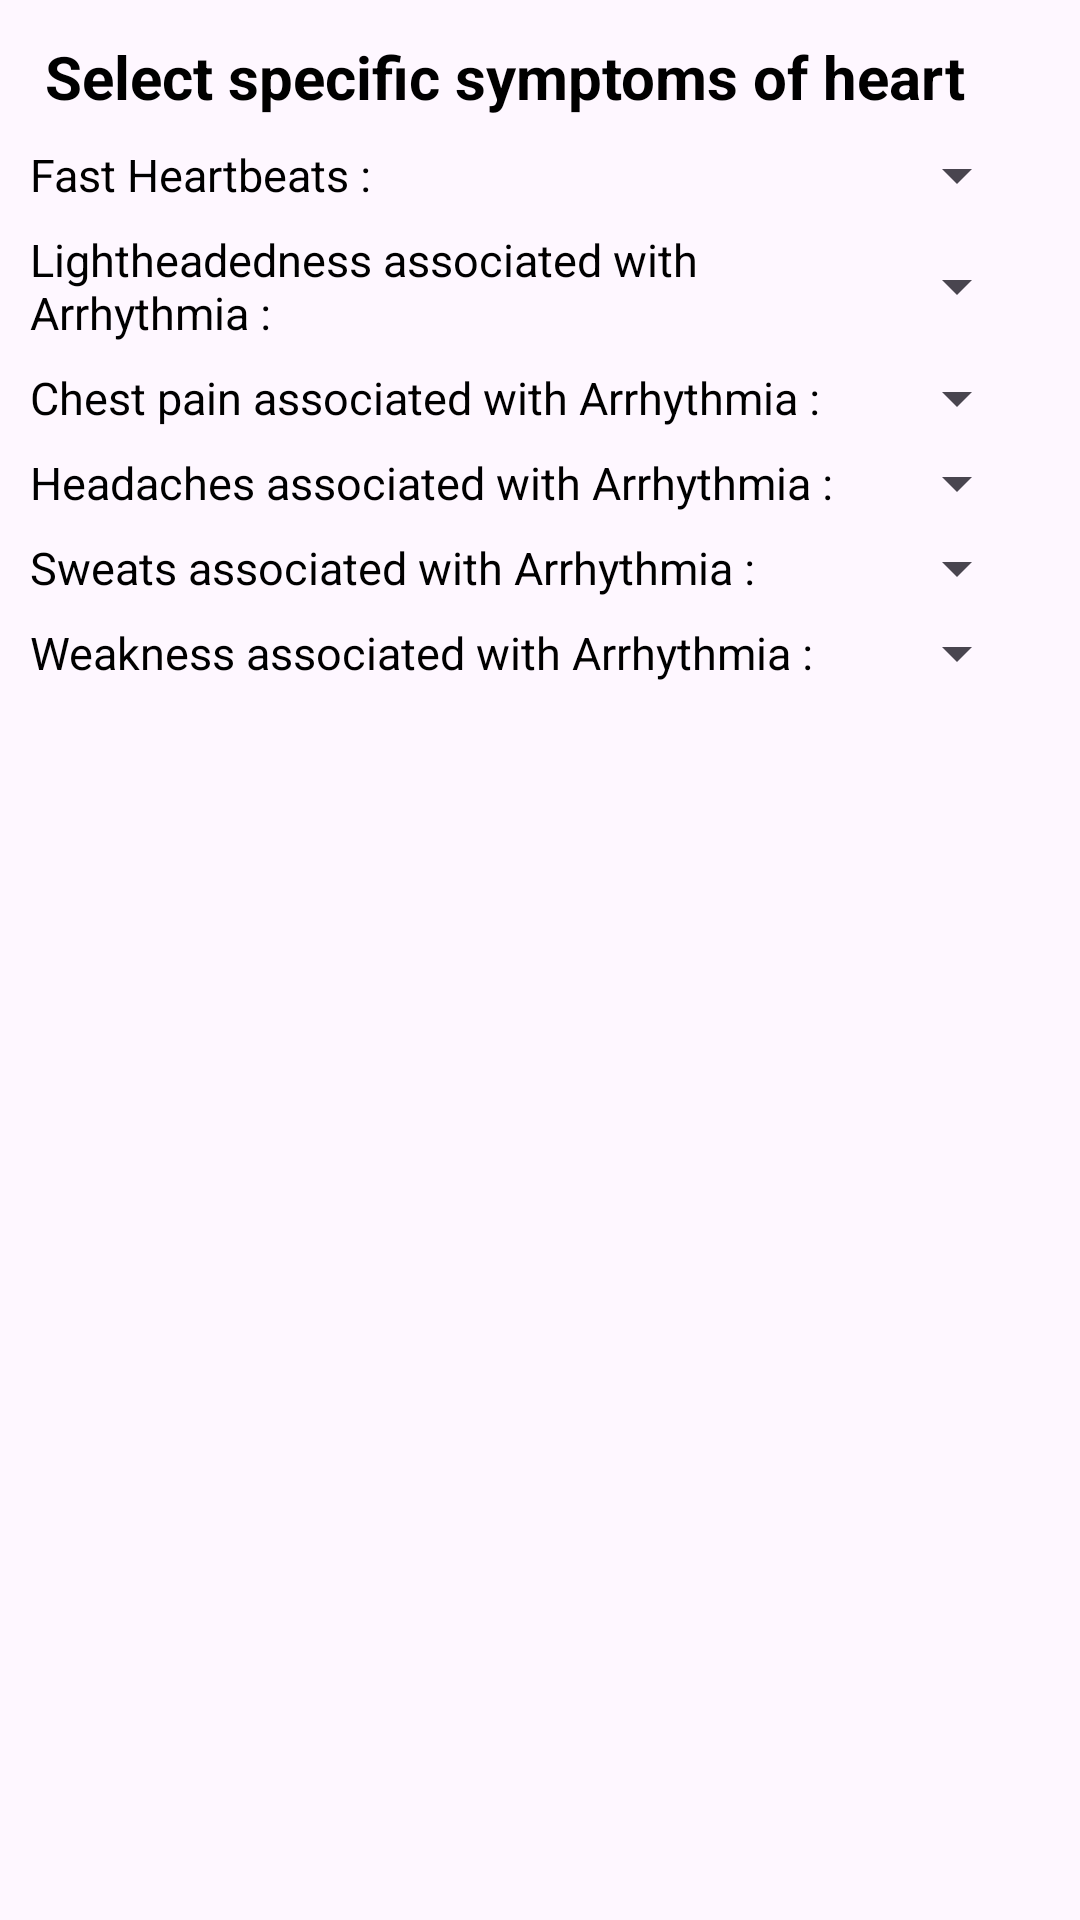

Here is an Android app screen rendered from its layout file. Give the layout XML and the strings, colors and styles it references.
<!-- AndroidManifest.xml: application theme Theme.Med_assist -->
<!-- res/layout/frag_heart.xml -->
<?xml version="1.0" encoding="utf-8"?>
<RelativeLayout xmlns:android="http://schemas.android.com/apk/res/android"
    android:layout_width="match_parent"
    android:layout_height="match_parent">

    <TextView
        android:id="@+id/tv"
        android:layout_width="match_parent"
        android:layout_height="wrap_content"
        android:text="Select specific symptoms of heart"
        android:layout_marginTop="12dp"
        android:textSize="20sp"
        android:textColor="@color/black"
        android:textStyle="bold"
        android:layout_marginLeft="15dp"/>


    <ScrollView
        android:layout_width="match_parent"
        android:layout_height="700dp"
        android:layout_marginTop="40dp"
        android:layout_marginEnd="10dp"
        android:layout_marginBottom="10dp">

        <LinearLayout
            android:layout_width="match_parent"
            android:layout_height="wrap_content"
            android:layout_marginBottom="8dp"
            android:orientation="vertical">

            <LinearLayout
                android:layout_width="match_parent"
                android:layout_height="wrap_content"
                android:layout_marginLeft="10dp"
                android:layout_marginTop="8dp"
                android:layout_marginRight="10dp"
                android:orientation="horizontal">

                <TextView
                    android:layout_width="280dp"
                    android:layout_height="wrap_content"
                    android:text="Fast Heartbeats : "
                    android:textColor="@color/black"
                    android:textSize="15sp" />

                <Spinner
                    android:id="@+id/spinheart1"
                    android:layout_width="50dp"
                    android:layout_height="match_parent"
                    android:layout_marginLeft="3dp" />
            </LinearLayout>

            <LinearLayout
                android:layout_width="match_parent"
                android:layout_height="wrap_content"
                android:layout_marginLeft="10dp"
                android:layout_marginTop="8dp"
                android:layout_marginRight="10dp"
                android:orientation="horizontal">

                <TextView
                    android:layout_width="280dp"
                    android:layout_height="wrap_content"
                    android:text="Lightheadedness associated with Arrhythmia : "
                    android:textColor="@color/black"
                    android:textSize="15sp" />

                <Spinner
                    android:id="@+id/spinheart2"
                    android:layout_width="50dp"
                    android:layout_height="match_parent"
                    android:layout_marginLeft="3dp" />
            </LinearLayout>

            <LinearLayout
                android:layout_width="match_parent"
                android:layout_height="wrap_content"
                android:layout_marginLeft="10dp"
                android:layout_marginTop="8dp"
                android:layout_marginRight="10dp"
                android:orientation="horizontal">

                <TextView
                    android:layout_width="280dp"
                    android:layout_height="wrap_content"
                    android:text="Chest pain associated with Arrhythmia : "
                    android:textColor="@color/black"
                    android:textSize="15sp" />

                <Spinner
                    android:id="@+id/spinheart3"
                    android:layout_width="50dp"
                    android:layout_height="match_parent"
                    android:layout_marginLeft="3dp" />
            </LinearLayout>

            <LinearLayout
                android:layout_width="match_parent"
                android:layout_height="wrap_content"
                android:layout_marginLeft="10dp"
                android:layout_marginTop="8dp"
                android:layout_marginRight="10dp"
                android:orientation="horizontal">

                <TextView
                    android:layout_width="280dp"
                    android:layout_height="wrap_content"
                    android:text="Headaches associated with Arrhythmia : "
                    android:textColor="@color/black"
                    android:textSize="15sp" />

                <Spinner
                    android:id="@+id/spinheart4"
                    android:layout_width="50dp"
                    android:layout_height="match_parent"
                    android:layout_marginLeft="3dp" />
            </LinearLayout>

            <LinearLayout
                android:layout_width="match_parent"
                android:layout_height="wrap_content"
                android:layout_marginLeft="10dp"
                android:layout_marginTop="8dp"
                android:layout_marginRight="10dp"
                android:orientation="horizontal">

                <TextView
                    android:layout_width="280dp"
                    android:layout_height="wrap_content"
                    android:text="Sweats associated with Arrhythmia : "
                    android:textColor="@color/black"
                    android:textSize="15sp" />

                <Spinner
                    android:id="@+id/spinheart5"
                    android:layout_width="50dp"
                    android:layout_height="match_parent"
                    android:layout_marginLeft="3dp" />
            </LinearLayout>

            <LinearLayout
                android:layout_width="match_parent"
                android:layout_height="wrap_content"
                android:layout_marginLeft="10dp"
                android:layout_marginTop="8dp"
                android:layout_marginRight="10dp"
                android:orientation="horizontal">

                <TextView
                    android:layout_width="280dp"
                    android:layout_height="wrap_content"
                    android:text="Weakness associated with Arrhythmia : "
                    android:textColor="@color/black"
                    android:textSize="15sp" />

                <Spinner
                    android:id="@+id/spinheart6"
                    android:layout_width="50dp"
                    android:layout_height="match_parent"
                    android:layout_marginLeft="3dp" />
            </LinearLayout>

        </LinearLayout>
    </ScrollView>

</RelativeLayout>
<!-- resources referenced by this layout -->
<resources>
  <style name="Theme.Med_assist" parent="Base.Theme.Med_assist" />
  <style name="Base.Theme.Med_assist" parent="Theme.Material3.DayNight.NoActionBar">
          
          
      </style>
  <!-- not gathered from this repository: default colours our renderer supplied (Android Studio template values) -->
  <color name="black">#FF000000</color>
</resources>
